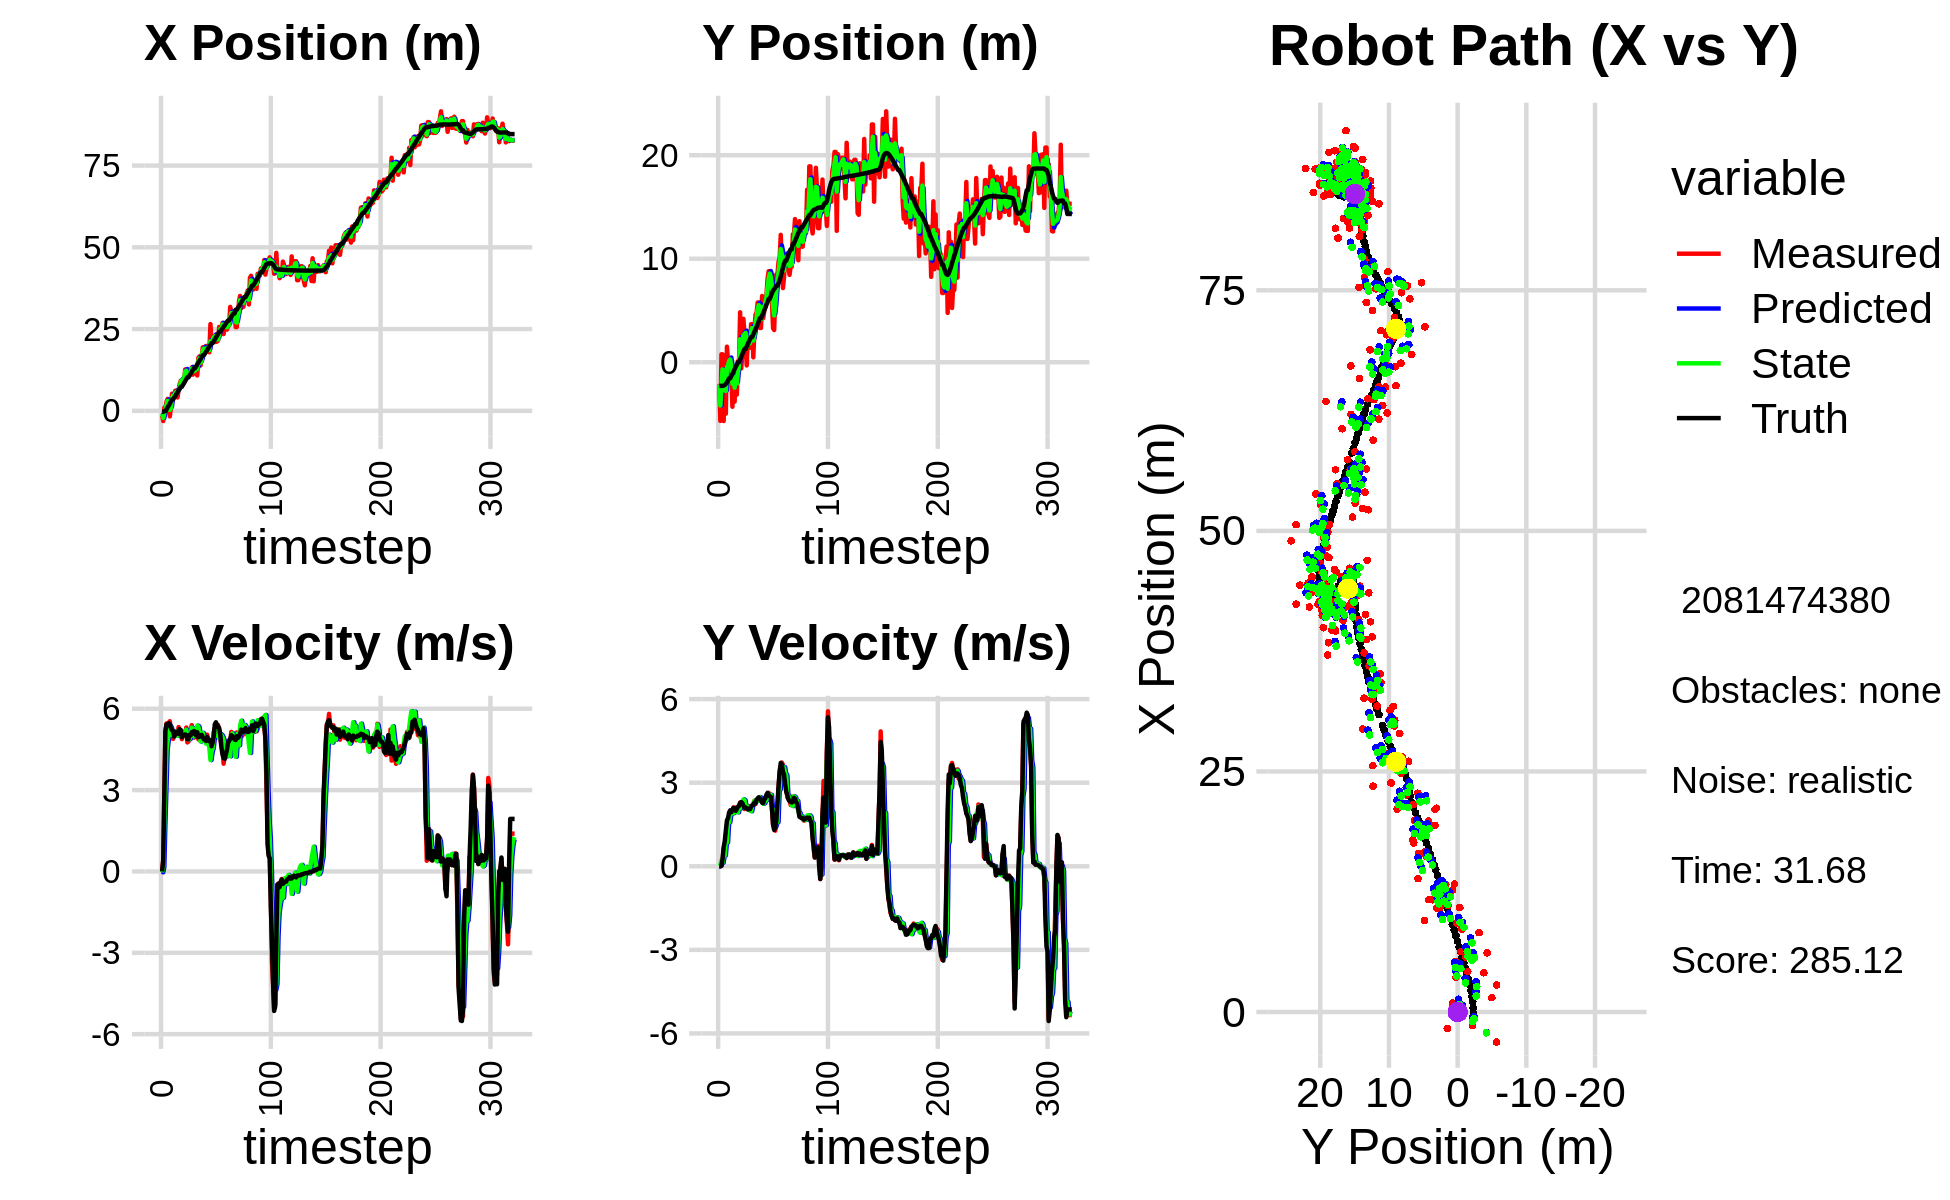

The data file committed next to this chart (first rows):
-1.105209707725938184e+00, -3.076076567066553746e+00, 0.000000000000000000e+00, -0.000000000000000000e+00, 0.000000000000000000e+00, 0.000000000000000000e+00, 0.000000000000000000e+00, 0.000000000000000000e+00, -6.003535102151820180e-01, -2.184640232144463123e+00, 0.000000000000000000e+00, 0.000000000000000000e+00, -3.350809810214950835e-01, -2.284928082858704190e+00, 0.000000000000000000e+00, 0.000000000000000000e+00, 0.000000000000000000e+00, 1.231879286933690310e-04
-1.407916545256976626e+00, -2.147350698368934996e+00, 0.000000000000000000e+00, -0.000000000000000000e+00, -6.003535102151820180e-01, -2.184640232144463123e+00, 0.000000000000000000e+00, 0.000000000000000000e+00, -9.817273926104921333e-01, -2.176108537427043021e+00, -3.156807876070733682e-02, 1.330777534467640503e-03, -3.350809810214950835e-01, -2.284928082858704190e+00, 0.000000000000000000e+00, 0.000000000000000000e+00, 0.000000000000000000e+00, 1.524786202935501933e-04
-3.123622774706690031e+00, -5.666060983853351551e+00, 4.079999708056860075e-01, 1.326535845427168482e-04, -9.848842004865628885e-01, -2.175975459673596291e+00, -3.156807876070733682e-02, 1.330777534467640503e-03, -2.157333817780028085e+00, -4.181426868414087394e+00, 1.552486243086149686e-01, 3.102477636088229324e-02, -3.204973936537539592e-01, -2.284923373900911603e+00, 4.000000000000000222e-01, 0.000000000000000000e+00, 4.000000059604644775e-01, -3.251313464716076851e-04
9.240101581242105011e-01, 7.663074442953532461e-01, 2.820970845743521860e+00, 1.284706389260612328e-02, -2.141808955349166599e+00, -4.178324390777999220e+00, 1.552486243086149686e-01, 3.102477636088229324e-02, -6.857174429352423939e-01, -2.400040846399124739e+00, 1.761542082852571411e+00, 2.145776172233017920e-01, -8.476054650769355991e-02, -2.283493667543293970e+00, 2.799999999999999822e+00, 2.100000000000000130e-02, 2.799999952316284180e+00, -4.554097075015306473e-03
9.240101581242105011e-01, 7.663074442953532461e-01, 5.118002512533856851e+00, 2.023277270406101946e-01, -5.095632346499852083e-01, -2.378583084676794357e+00, 1.761542082852571411e+00, 2.145776172233017920e-01, 3.962837125190259435e-01, -6.900307432557397647e-01, 3.102943216217577849e+00, 1.274610500840730465e-01, -8.476054650769355991e-02, -2.283493667543293970e+00, 5.193999999999999950e+00, 2.600000000000000089e-01, 5.199999809265136719e+00, -3.951198235154151917e-02
2.814002156347239492e+00, -5.681136982031489424e+00, 5.459257549854031666e+00, 6.168813040504030898e-01, 7.065780341407836840e-01, -6.772846382473324267e-01, 3.102943216217577849e+00, 1.274610500840730465e-01, 1.657416574174265467e+00, -2.698457552315888019e+00, 4.471837350641687081e+00, 4.201833431409357500e-01, 4.384175542013113436e-01, -2.262948649034198567e+00, 5.423000000000000043e+00, 6.850000000000000533e-01, 5.467000007629394531e+00, -1.125200092792510986e-01
3.627501130213417913e+00, 2.298376096370136901e-01, 5.376782235016281497e+00, 6.075618170497505410e-01, 2.104600309238434441e+00, -2.656439218001794611e+00, 4.471837350641687081e+00, 4.201833431409357500e-01, 3.024283060903592446e+00, -1.148741894404363917e+00, 4.821117137002260300e+00, 3.876261392735743661e-01, 1.065015912383332930e+00, -2.196223543991326466e+00, 5.387999999999999901e+00, 8.970000000000000195e-01, 5.461999893188476562e+00, -1.125200092792510986e-01
1.496375695198592259e+00, -4.973799408558321922e+00, 5.484695255926016699e+00, 1.043076696210945009e+00, 3.506394774603818654e+00, -1.109979280477006558e+00, 4.821117137002260300e+00, 3.876261392735743661e-01, 2.638032429056303307e+00, -2.777275254136087224e+00, 5.047258418971482641e+00, 8.709191323335097046e-01, 1.579504132723614340e+00, -2.104657591845716436e+00, 5.464999999999999858e+00, 1.284999999999999920e+00, 5.613999843597412109e+00, -1.879352033138275146e-01
-1.710518001924623999e+00, 1.502685351992893548e+00, 5.539214599991328924e+00, 1.365329903257444855e+00, 3.142758270953451394e+00, -2.690183340902736475e+00, 5.047258418971482641e+00, 8.709191323335097046e-01, 2.575421758256988269e-01, -5.246887979280705494e-01, 5.375630084446022749e+00, 8.523752705450834410e-01, 2.206873059301829976e+00, -1.953356222260932640e+00, 5.431000000000000050e+00, 1.649000000000000021e+00, 5.676000118255615234e+00, -2.416671216487884521e-01
7.876869443528304870e-01, 2.082724799866411680e-02, 5.230666197648078608e+00, 1.630819773002726736e+00, 7.951051842703010797e-01, -4.394512708735621720e-01, 5.375630084446022749e+00, 8.523752705450834410e-01, 7.955668949778733623e-01, -2.988543902940614116e-01, 5.300479887177848681e+00, 1.557969923085682940e+00, 2.826486707167517931e+00, -1.763442204952316628e+00, 5.280999999999999694e+00, 1.729999999999999982e+00, 5.557000160217285156e+00, -3.022292554378509521e-01
5.236756801677775464e+00, 3.204988971017728172e-01, 4.915986415635340556e+00, 1.770226416224529586e+00, 1.325614883695658275e+00, -1.430573979854931066e-01, 5.300479887177848681e+00, 1.557969923085682940e+00, 3.745650653173941080e+00, 1.147692414155512264e-01, 5.035566933973276704e+00, 1.571097690367268651e+00, 3.428175092242947031e+00, -1.550095365505939293e+00, 5.206999999999999851e+00, 1.933999999999999941e+00, 5.553999900817871094e+00, -3.456404507160186768e-01
5.236756801677775464e+00, 3.204988971017728172e-01, 4.887874311692677942e+00, 1.877333575115245567e+00, 4.249207346571268751e+00, 2.718790104522781359e-01, 5.035566933973276704e+00, 1.571097690367268651e+00, 4.623212750866670717e+00, 2.696420725840611987e-01, 5.022959188077654069e+00, 1.845405860782959095e+00, 3.428175092242947031e+00, -1.550095365505939293e+00, 5.185999999999999943e+00, 2.008999999999999897e+00, 5.561999797821044922e+00, -3.667071461677551270e-01
4.186683238275385577e+00, -1.466870338926041129e+00, 5.078242775556127242e+00, 1.983873950518026952e+00, 5.125508669674435858e+00, 4.541826586623571305e-01, 5.022959188077654069e+00, 1.845405860782959095e+00, 4.515409303704053912e+00, -4.573440310563330891e-01, 5.068082165380210391e+00, 1.887059443733641650e+00, 4.024877668080077520e+00, -1.321919785045268858e+00, 4.972000000000000419e+00, 1.941999999999999948e+00, 5.337999820709228516e+00, -3.724301159381866455e-01
6.151654601340069028e+00, -4.303305314814159566e+00, 5.070886026384243905e+00, 2.013466981106953657e+00, 5.022217520242074684e+00, -2.686380866829689018e-01, 5.068082165380210391e+00, 1.887059443733641650e+00, 5.402250662031898187e+00, -2.082570476323562847e+00, 5.137109694978192920e+00, 1.899006071709293586e+00, 4.504308819726225543e+00, -1.134648011962568814e+00, 5.059000000000000163e+00, 2.007000000000000117e+00, 5.442999839782714844e+00, -3.779729008674621582e-01
5.730413496437721577e+00, -1.197924898226464752e+00, 5.182545834464903578e+00, 2.113676664044328746e+00, 5.915961631529717657e+00, -1.892669869152633577e+00, 5.137109694978192920e+00, 1.899006071709293586e+00, 5.793444383656068730e+00, -1.528385422545251338e+00, 5.160310245459552192e+00, 1.908985745847931570e+00, 5.081236004910529402e+00, -9.057248097223231653e-01, 5.141000000000000014e+00, 2.095000000000000195e+00, 5.552000045776367188e+00, -3.872511684894561768e-01
4.082843661454833573e+00, -3.807619260224068825e+00, 5.065876121176777325e+00, 2.066093476503968684e+00, 6.309475408202024127e+00, -1.337486847960458247e+00, 5.160310245459552192e+00, 1.908985745847931570e+00, 5.648658263401642010e+00, -2.463140972901606052e+00, 4.999650367899588055e+00, 1.987615656493578520e+00, 5.672224164688258519e+00, -6.655370454352010912e-01, 5.142999999999999794e+00, 2.071000000000000174e+00, 5.544000148773193359e+00, -3.872511684894561768e-01
6.274043775268060230e+00, -4.995481388686489610e-01, 5.325121201223947942e+00, 2.110229862224878516e+00, 6.148623300191601082e+00, -2.264379407252248289e+00, 4.999650367899588055e+00, 1.987615656493578520e+00, 6.273732488862081347e+00, -1.405013295934490092e+00, 5.148575346688215149e+00, 1.973182007699936458e+00, 6.260631680503060181e+00, -4.316016901158236663e-01, 5.070999999999999730e+00, 1.989999999999999991e+00, 5.447999954223632812e+00, -3.772938847541809082e-01
8.252614379515394560e+00, -3.126977966746048221e+00, 5.102314100037923517e+00, 2.001936871911858873e+00, 6.788590023530902684e+00, -1.207695095164496468e+00, 5.148575346688215149e+00, 1.973182007699936458e+00, 7.188880781055593694e+00, -2.080084682770684257e+00, 5.180095090682358183e+00, 1.951239612358132147e+00, 6.752878308678535113e+00, -2.383878696633338623e-01, 5.248000000000000220e+00, 2.059000000000000163e+00, 5.637000083923339844e+00, -3.739016652107238770e-01
9.215231896135103185e+00, 1.006610757270894330e-01, 5.114627124868367680e+00, 2.092191584564124796e+00, 7.706890290123829423e+00, -1.884960721534870931e+00, 5.180095090682358183e+00, 1.951239612358132147e+00, 8.787594800583308441e+00, -9.224874655449418759e-01, 5.167591710843401742e+00, 1.935423412235659058e+00, 7.353916287763422766e+00, 4.460050746865390839e-03, 5.217999999999999972e+00, 2.136000000000000121e+00, 5.638000011444091797e+00, -3.882926106452941895e-01
9.215231896135103185e+00, 1.006610757270894330e-01, 4.878568783808382214e+00, 2.136783774078028220e+00, 9.304353971667648437e+00, -7.289451243213759257e-01, 5.167591710843401742e+00, 1.935423412235659058e+00, 9.310536849385410818e+00, -3.653434484134202020e-01, 5.027200594455900173e+00, 2.135448988506086998e+00, 7.353916287763422766e+00, 4.460050746865390839e-03, 4.947000000000000064e+00, 2.165999999999999925e+00, 5.401000022888183594e+00, -4.128249883651733398e-01
9.521430135367140224e+00, 4.821762992531096970e+00, 5.057808826727988816e+00, 2.287394191027489310e+00, 9.813256908831000658e+00, -1.517985495628114967e-01, 5.027200594455900173e+00, 2.135448988506086998e+00, 9.605782443945475535e+00, 2.223689851128751727e+00, 5.033945366370917718e+00, 2.077003052388149307e+00, 7.931858182348818787e+00, 2.534617922250111954e-01, 5.022999999999999687e+00, 2.274000000000000021e+00, 5.513999938964843750e+00, -4.247234761714935303e-01
8.605793655110156593e+00, -6.038401587946260474e-01, 5.029562967446295829e+00, 2.274620000334456993e+00, 1.010917698058256775e+01, 2.431390156367566835e+00, 5.033945366370917718e+00, 2.077003052388149307e+00, 9.730330596903908003e+00, 1.033737293463312223e+00, 5.027599574909402236e+00, 2.178165556383980128e+00, 8.507576107936184684e+00, 5.121681224610907801e-01, 5.027000000000000135e+00, 2.305000000000000160e+00, 5.531000137329101562e+00, -4.247234761714935303e-01
1.265324223055313801e+01, 7.689205393090565721e-01, 5.073926410659169939e+00, 2.312368733904611506e+00, 1.023309055439484894e+01, 1.251553849101710192e+00, 5.027599574909402236e+00, 2.178165556383980128e+00, 1.197957490811024250e+01, 1.040790752496027372e+00, 5.145552457675689695e+00, 2.197918006982125139e+00, 9.085672498056670321e+00, 7.763003845761941024e-01, 5.054999999999999716e+00, 2.265000000000000124e+00, 5.539000034332275391e+00, -4.276133775711059570e-01
1.168344151976993217e+01, 4.192561580155321543e+00, 5.306289243439337611e+00, 2.344119629404958882e+00, 1.249413015387781201e+01, 1.260582553194239841e+00, 5.145552457675689695e+00, 2.197918006982125139e+00, 1.226951249479895090e+01, 2.590447159961807522e+00, 5.229449157548816451e+00, 2.400587785260475115e+00, 9.665355801949925052e+00, 1.033384038237040503e+00, 5.030000000000000249e+00, 2.177999999999999936e+00, 5.481999874114990234e+00, -4.159825444221496582e-01
1.070897018927558442e+01, 2.674389673307207893e+00, 4.758793827907394913e+00, 2.053623921988390943e+00, 1.279245741055383334e+01, 2.830505938487855033e+00, 5.229449157548816451e+00, 2.400587785260475115e+00, 1.125142163749351454e+01, 2.713078302701612543e+00, 4.895808074655631614e+00, 2.369996752798793516e+00, 1.023395741017605509e+01, 1.279237462928273450e+00, 4.878999999999999559e+00, 2.104999999999999982e+00, 5.314000129699707031e+00, -4.073995053768157959e-01
1.070897018927558442e+01, 2.674389673307207893e+00, 4.790999486521772432e+00, 2.077404437044089391e+00, 1.174100244495907752e+01, 2.950077977981492072e+00, 4.895808074655631614e+00, 2.369996752798793516e+00, 1.147844344344839129e+01, 2.842336113548390220e+00, 4.872091144725187561e+00, 2.102443287729932386e+00, 1.023395741017605509e+01, 1.279237462928273450e+00, 4.879999999999999893e+00, 2.111000000000000210e+00, 5.316999912261962891e+00, -4.091370701789855957e-01
1.085824293667896612e+01, -3.096423606186388122e-01, 5.015593670774888935e+00, 2.090974962909743162e+00, 1.196565255792090987e+01, 3.052580442321383369e+00, 4.872091144725187561e+00, 2.102443287729932386e+00, 1.119838569901451031e+01, 1.466113034458452091e+00, 4.878208996904037420e+00, 2.150370565457112360e+00, 1.079348576074970190e+01, 1.521334840943965316e+00, 5.040000000000000036e+00, 2.084000000000000075e+00, 5.453999996185302734e+00, -3.949854969978332520e-01
1.119760662342176083e+01, 2.303367092136844096e+00, 5.227301304695418871e+00, 2.112431111059756006e+00, 1.168620659870491352e+01, 1.681150091004163460e+00, 4.878208996904037420e+00, 2.150370565457112360e+00, 1.152091322714099597e+01, 1.968067006825258147e+00, 5.052169463087236245e+00, 2.131904264815774663e+00, 1.136603558111115575e+01, 1.761047079429546081e+00, 5.019000000000000128e+00, 2.036999999999999922e+00, 5.416999816894531250e+00, -3.840487897396087646e-01
1.323529684588290678e+01, 1.737720979434145718e+00, 5.396090748617220711e+00, 2.161752988484165083e+00, 1.202613017344971880e+01, 2.181257433306835747e+00, 5.052169463087236245e+00, 2.131904264815774663e+00, 1.291360487542236868e+01, 1.975924744007804490e+00, 5.301618775959937580e+00, 2.141198433377126342e+00, 1.194463360321841172e+01, 1.995033933070792909e+00, 5.136999999999999567e+00, 2.061999999999999833e+00, 5.534999847412109375e+00, -3.810361325740814209e-01
1.106303703850314868e+01, 1.395081832229036145e+00, 5.000643437920877510e+00, 2.003331003845580049e+00, 1.344376675301836244e+01, 2.190044587345516991e+00, 5.301618775959937580e+00, 2.141198433377126342e+00, 1.281087570816798760e+01, 1.834564003855114978e+00, 5.263788861898403226e+00, 1.998750259496564041e+00, 1.253310787680113947e+01, 2.230447484461009822e+00, 5.083000000000000185e+00, 2.051000000000000156e+00, 5.480999946594238281e+00, -3.810361325740814209e-01
1.166952264379763804e+01, 3.678369952923555175e+00, 4.932720225026325345e+00, 2.008618793382401346e+00, 1.333725459435782845e+01, 2.034439029804771426e+00, 5.263788861898403226e+00, 1.998750259496564041e+00, 1.213721659126166941e+01, 2.809835624118607988e+00, 4.980340079012664845e+00, 1.975747463642020918e+00, 1.302347195168725058e+01, 2.430401041192835176e+00, 5.177999999999999936e+00, 2.149999999999999911e+00, 5.605999946594238281e+00, -3.867004513740539551e-01
1.166952264379763804e+01, 3.678369952923555175e+00, 5.182524335774758129e+00, 2.179065844340745350e+00, 1.263525059916293536e+01, 3.007410370482809903e+00, 4.980340079012664845e+00, 1.975747463642020918e+00, 1.234443267853780668e+01, 3.302487196227039234e+00, 5.115931743615392158e+00, 2.173451064572780034e+00, 1.302347195168725058e+01, 2.430401041192835176e+00, 5.155000000000000249e+00, 2.185999999999999943e+00, 5.599999904632568359e+00, -3.980225026607513428e-01
1.329458263524497141e+01, 4.694253939525787622e-01, 5.203536801851923244e+00, 2.244569374391291117e+00, 1.285602585289934652e+01, 3.519832302684317238e+00, 5.115931743615392158e+00, 2.173451064572780034e+00, 1.316983446571286720e+01, 2.092046178263776923e+00, 5.193052737554984866e+00, 2.224614439730199678e+00, 1.361714375087468731e+01, 2.680227948912149216e+00, 5.011000000000000121e+00, 2.198999999999999844e+00, 5.472000122070312500e+00, -4.072406888008117676e-01
1.081769835975368110e+01, 3.054808093992980922e+00, 5.268043514190605237e+00, 2.346488615043270887e+00, 1.368913973946836649e+01, 2.314507622236797069e+00, 5.193052737554984866e+00, 2.224614439730199678e+00, 1.285817447080845888e+01, 2.646202044243826990e+00, 5.377475599185334687e+00, 2.351452362076131397e+00, 1.419852840941504368e+01, 2.931829644577841343e+00, 5.136000000000000121e+00, 2.286000000000000032e+00, 5.622000217437744141e+00, -4.190381467342376709e-01
1.620375263723328274e+01, 4.585956527203712163e+00, 4.871311042833903038e+00, 2.231253145273554228e+00, 1.339592203072699306e+01, 2.881347280451440174e+00, 5.377475599185334687e+00, 2.351452362076131397e+00, 1.528282487828390579e+01, 3.669646961118876227e+00, 5.346362729017321236e+00, 2.315220766065417379e+00, 1.478610622908799499e+01, 3.193918420878773201e+00, 4.950000000000000178e+00, 2.266999999999999904e+00, 5.443999767303466797e+00, -4.295194745063781738e-01
1.662823224080078433e+01, 4.794914676218268390e+00, 4.921708179074212097e+00, 2.352405740442550020e+00, 1.581746115118563800e+01, 3.901169037725417787e+00, 5.346362729017321236e+00, 2.315220766065417379e+00, 1.608920479221281852e+01, 4.308003880820611364e+00, 5.113071764004270214e+00, 2.370380407365209940e+00, 1.525955784367060453e+01, 3.411016656274033831e+00, 4.963000000000000078e+00, 2.384999999999999787e+00, 5.506000041961669922e+00, -4.458649754524230957e-01
1.385707652613266028e+01, 5.775871946309432126e+00, 4.925502560296934007e+00, 2.404326297130735313e+00, 1.660051196861324385e+01, 4.545041921557132270e+00, 5.113071764004270214e+00, 2.370380407365209940e+00, 1.469295206511312912e+01, 5.128407453569200136e+00, 4.790120093769191456e+00, 2.355694347812987033e+00, 1.583135426101812193e+01, 3.684643460972589324e+00, 5.014999999999999680e+00, 2.438000000000000167e+00, 5.576000213623046875e+00, -4.541132748126983643e-01
1.647335571069011806e+01, 5.705395295210750284e+00, 5.036935269734023279e+00, 2.458720867102083041e+00, 1.517196407449004880e+01, 5.363976888350499017e+00, 4.790120093769191456e+00, 2.355694347812987033e+00, 1.553457376579582494e+01, 5.514339699793532112e+00, 4.818585174900517742e+00, 2.455902852677977144e+00, 1.640851032795109532e+01, 3.966585352141168919e+00, 5.036999999999999922e+00, 2.475000000000000089e+00, 5.612999916076660156e+00, -4.541132748126983643e-01
1.940387737811440161e+01, 3.307940913949254824e+00, 4.819786465840990353e+00, 2.379135015861020275e+00, 1.601643228328587654e+01, 5.759929985061329916e+00, 4.818585174900517742e+00, 2.455902852677977144e+00, 1.833978334883420303e+01, 4.596804577191825558e+00, 5.110990529433263596e+00, 2.484285678091713301e+00, 1.698257076738078908e+01, 4.249830437997243138e+00, 4.958000000000000185e+00, 2.443999999999999950e+00, 5.526999950408935547e+00, -4.585292637348175049e-01
1.940387737811440161e+01, 3.307940913949254824e+00, 4.821562002125033608e+00, 2.359653404061867299e+00, 1.885088240177752894e+01, 4.845233145000996444e+00, 5.110990529433263596e+00, 2.484285678091713301e+00, 1.903875086232080704e+01, 4.148887146828361239e+00, 4.948949734687355217e+00, 2.335353819173967338e+00, 1.698257076738078908e+01, 4.249830437997243138e+00, 4.870000000000000107e+00, 2.370000000000000107e+00, 5.415999889373779297e+00, -4.551285207271575928e-01
1.757458782450679280e+01, 6.397351457260285201e+00, 4.982219221091051864e+00, 2.353209330949704192e+00, 1.953364583578954239e+01, 4.382422528745758328e+00, 4.948949734687355217e+00, 2.335353819173967338e+00, 1.819748617648653877e+01, 5.332923727394270230e+00, 4.792058537687454489e+00, 2.307732665851513154e+00, 1.754542171950374296e+01, 4.524090005502399592e+00, 4.868000000000000327e+00, 2.282999999999999918e+00, 5.375999927520751953e+00, -4.412606656551361084e-01
1.983869349952905381e+01, 4.253086461679712826e+00, 4.799894751126632997e+00, 2.270927072899024068e+00, 1.867669203025528546e+01, 5.563696993979421634e+00, 4.792058537687454489e+00, 2.307732665851513154e+00, 1.902427932059126192e+01, 4.966120720897535534e+00, 4.717002047181834357e+00, 2.242637690664684325e+00, 1.801118671926777992e+01, 4.743585778483449644e+00, 4.810999999999999943e+00, 2.266999999999999904e+00, 5.317999839782714844e+00, -4.419134557247161865e-01
1.840903076568140051e+01, 4.939713633749936328e+00, 5.044898053206269495e+00, 2.453794027783755105e+00, 1.949597952530944411e+01, 5.190384489964004366e+00, 4.717002047181834357e+00, 2.242637690664684325e+00, 1.878773061273814093e+01, 5.096860269937301346e+00, 4.785113294249801363e+00, 2.266363605736805287e+00, 1.856333744530472885e+01, 5.005448056373191790e+00, 4.956999999999999851e+00, 2.396999999999999797e+00, 5.506000041961669922e+00, -4.527014195919036865e-01
1.992342603276354751e+01, 6.296800924932044907e+00, 4.878533377812384053e+00, 2.372875713357906147e+00, 1.926624194216311992e+01, 5.323496630510981653e+00, 4.785113294249801363e+00, 2.266363605736805287e+00, 1.945722194263699834e+01, 5.762823523970356909e+00, 4.779587369326023349e+00, 2.385249187449466124e+00, 1.912717640450991397e+01, 5.280310823384664509e+00, 4.855999999999999872e+00, 2.438000000000000167e+00, 5.434000015258789062e+00, -4.527014195919036865e-01
1.789891934415962993e+01, 6.525099291564216308e+00, 4.729568034933213205e+00, 2.398540164293112564e+00, 1.993518067956960138e+01, 6.001348442715303655e+00, 4.779587369326023349e+00, 2.385249187449466124e+00, 1.854473423005686072e+01, 6.249413914638761725e+00, 4.564885770567342682e+00, 2.378892641098578231e+00, 1.968296253699502429e+01, 5.564195347923473811e+00, 4.802999999999999936e+00, 2.572000000000000064e+00, 5.447999954223632812e+00, -4.693410992622375488e-01
2.651572287150898788e+01, 8.088116360760102097e+00, 4.761501436569886891e+00, 2.564092039499239473e+00, 1.900122280711359579e+01, 6.487303178748619281e+00, 4.564885770567342682e+00, 2.378892641098578231e+00, 2.126827848205600446e+01, 7.209311662156858702e+00, 4.106662386787122365e+00, 2.583349970035237586e+00, 2.014426434108338526e+01, 5.812575532853465177e+00, 4.844000000000000306e+00, 2.637000000000000011e+00, 5.514999866485595703e+00, -4.939750134944915771e-01
2.108968043326563446e+01, 8.793678237881184856e+00, 4.783353861536946638e+00, 2.634776358695833487e+00, 2.167894472073471590e+01, 7.467646659160382505e+00, 4.106662386787122365e+00, 2.583349970035237586e+00, 2.134596147734477256e+01, 8.097748469008989147e+00, 4.396705464574729660e+00, 2.568947597456126442e+00, 2.068654835258146463e+01, 6.111475183329814875e+00, 4.616999999999999993e+00, 2.553999999999999826e+00, 5.276000022888183594e+00, -5.034740567207336426e-01
2.108968043326563446e+01, 8.793678237881184856e+00, 4.623941108636473452e+00, 2.524082793845356498e+00, 2.178563202380224695e+01, 8.354643228754602191e+00, 4.396705464574729660e+00, 2.568947597456126442e+00, 2.155552517952089175e+01, 8.557999977781749479e+00, 4.546503238200495289e+00, 2.539797672746616275e+00, 2.068654835258146463e+01, 6.111475183329814875e+00, 4.753000000000000114e+00, 2.508999999999999897e+00, 5.375000000000000000e+00, -4.996688663959503174e-01
2.256822240386858880e+01, 7.519895388901041144e+00, 5.148924197970632832e+00, 2.572958625126961163e+00, 2.201017550334094253e+01, 8.811979745056410351e+00, 4.546503238200495289e+00, 2.539797672746616275e+00, 2.244780866189684332e+01, 8.207613397990622062e+00, 4.908436477564841027e+00, 2.561750659212630676e+00, 2.122539436859288742e+01, 6.403229905878328410e+00, 4.982000000000000206e+00, 2.488999999999999879e+00, 5.568999767303466797e+00, -4.634139835834503174e-01
2.273333644915395979e+01, 5.803109122378399043e+00, 5.288595468262940358e+00, 2.038868431553741978e+00, 2.293865230965332813e+01, 8.463788463911885884e+00, 4.908436477564841027e+00, 2.561750659212630676e+00, 2.284653659475873866e+01, 7.275754910585090940e+00, 5.087876291081007807e+00, 2.030318915650285660e+00, 2.179687511948758782e+01, 6.682338906672679713e+00, 5.426999999999999602e+00, 2.093999999999999861e+00, 5.816999912261962891e+00, -3.679631352424621582e-01
2.105489981196885552e+01, 3.280016376267378853e+00, 5.352501882970626568e+00, 1.515814910283901362e+00, 2.335532422386684104e+01, 7.478786802150119151e+00, 5.087876291081007807e+00, 2.030318915650285660e+00, 2.182456096644750687e+01, 5.443109162794746325e+00, 4.999270268988985855e+00, 2.042472962991599861e+00, 2.242160999825345513e+01, 6.915926171794649413e+00, 5.500000000000000000e+00, 1.483999999999999986e+00, 5.697000026702880859e+00, -2.759712338447570801e-01
2.117529344615933695e+01, 3.110967112984540872e+00, 5.181237249209086571e+00, 1.467313201898518438e+00, 2.232448799334640555e+01, 5.647356459093906267e+00, 4.999270268988985855e+00, 2.042472962991599861e+00, 2.195651971249413492e+01, 4.519087706796710791e+00, 5.166613290909836564e+00, 1.467530071948841996e+00, 2.294594585925939256e+01, 7.058352662185232163e+00, 5.405000000000000249e+00, 1.302999999999999936e+00, 5.559999942779541016e+00, -2.323139458894729614e-01
2.155672347555490376e+01, 6.421242906524177840e+00, 5.398959839511619840e+00, 1.277315577768113330e+00, 2.247318104158511787e+01, 4.665840713991594946e+00, 5.166613290909836564e+00, 1.467530071948841996e+00, 2.187655804734830767e+01, 5.470225932250807332e+00, 5.195402373498688497e+00, 1.423898085355183252e+00, 2.356542503852621451e+01, 7.206906510827915113e+00, 5.336999999999999744e+00, 1.379999999999999893e+00, 5.512000083923339844e+00, -2.323139458894729614e-01
2.565090370175005674e+01, 8.486656500915005452e+00, 5.116004816568683111e+00, 1.491554784843317050e+00, 2.239609828469817643e+01, 5.612615740786325524e+00, 5.195402373498688497e+00, 1.423898085355183252e+00, 2.340886919990067483e+01, 6.923598668414630453e+00, 4.904710815439552896e+00, 1.555017031271466399e+00, 2.417251122014521059e+01, 7.391397668273390842e+00, 5.286999999999999922e+00, 1.649999999999999911e+00, 5.538000106811523438e+00, -2.836836278438568115e-01
2.565090370175005674e+01, 8.486656500915005452e+00, 4.880402036633413765e+00, 2.069366621594751710e+00, 2.389934028144462985e+01, 7.079100371541777292e+00, 4.904710815439552896e+00, 1.555017031271466399e+00, 2.507911649446776892e+01, 7.800858743999387279e+00, 5.066827345328177579e+00, 1.583460984664641025e+00, 2.417251122014521059e+01, 7.391397668273390842e+00, 5.030999999999999694e+00, 2.262999999999999901e+00, 5.517000198364257812e+00, -4.010365605354309082e-01
2.380533403214230503e+01, 9.697015001692742331e+00, 4.660954701623861496e+00, 2.799369227328988963e+00, 2.558579922900058534e+01, 7.959204842465851470e+00, 5.066827345328177579e+00, 1.583460984664641025e+00, 2.506363933467712002e+01, 8.686525418871916315e+00, 5.035161826112710237e+00, 2.709575698040664005e+00, 2.475329506429238435e+01, 7.646132660975212048e+00, 4.576999999999999957e+00, 2.875000000000000000e+00, 5.405000209808349609e+00, -5.408605337142944336e-01
2.687867295780451116e+01, 1.012121553524000106e+01, 4.634658723499597954e+00, 3.371097581582627178e+00, 2.556715551728839131e+01, 8.957482988675982583e+00, 5.035161826112710237e+00, 2.709575698040664005e+00, 2.641254542965793206e+01, 9.581388018392635431e+00, 4.961286260674475201e+00, 2.755566432005560173e+00, 2.519879353062814076e+01, 7.912316514678494173e+00, 4.309000000000000163e+00, 3.403000000000000025e+00, 5.491000175476074219e+00, -6.288579106330871582e-01
2.347374928041312714e+01, 1.230786056735104061e+01, 3.973918635716651160e+00, 3.590919952410718263e+00, 2.690867405572538118e+01, 9.856944661593191270e+00, 4.961286260674475201e+00, 2.755566432005560173e+00, 2.591305593787219053e+01, 1.093165383732902463e+01, 4.816650743618033026e+00, 3.560213551533782717e+00, 2.570275223273674925e+01, 8.288020326563239948e+00, 4.179000000000000270e+00, 3.709999999999999964e+00, 5.587999820709228516e+00, -7.348125576972961426e-01
2.641709689860022081e+01, 9.399481607635163272e+00, 4.302162776012814938e+00, 3.722380679674365922e+00, 2.639472101223399392e+01, 1.128767519248240347e+01, 4.816650743618033026e+00, 3.560213551533782717e+00, 2.636015576962346785e+01, 1.041752155622644338e+01, 4.554309748064896191e+00, 3.603110448258021847e+00, 2.618035328424485897e+01, 8.715630723981814043e+00, 4.147999999999999687e+00, 3.652000000000000135e+00, 5.526999950408935547e+00, -7.132723927497863770e-01
2.605538570908700891e+01, 7.164576960691590557e+00, 4.209903190468766709e+00, 3.642554481405268607e+00, 2.681558674442995738e+01, 1.077783260105224628e+01, 4.554309748064896191e+00, 3.603110448258021847e+00, 2.660386428199321074e+01, 9.122780841841970911e+00, 4.469220550515132118e+00, 3.549187886682670712e+00, 2.666128170498227234e+01, 9.127396776334675721e+00, 4.314000000000000057e+00, 3.383999999999999897e+00, 5.482999801635742188e+00, -7.132723927497863770e-01
2.481372153764780464e+01, 8.209305716780004758e+00, 4.491641777909171296e+00, 3.457076893425811814e+00, 2.705078633704472324e+01, 9.477699630510237228e+00, 4.469220550515132118e+00, 3.549187886682670712e+00, 2.554766885535412513e+01, 8.870046046099242076e+00, 4.252194332426952883e+00, 3.558880594599359792e+00, 2.716572105907841106e+01, 9.510642243576761246e+00, 4.467999999999999972e+00, 3.290000000000000036e+00, 5.547999858856201172e+00, -6.559708118438720703e-01
... 262 more rows
